Image classification data set "images" (RuikeYuan/partvision on GitHub). Class labels (9): alternator, brake disc, headlight left, headlight right, side mirror left, side mirror right, taillight left, taillight right, wheel rim.

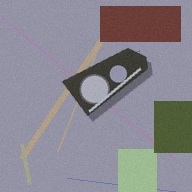
Label: headlight left

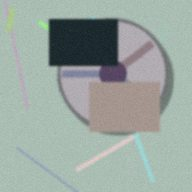
Label: wheel rim

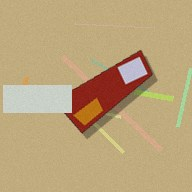
Label: taillight left

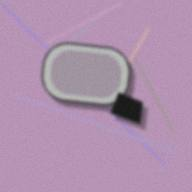
Label: side mirror left

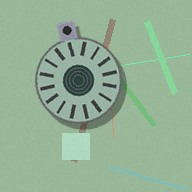
Label: alternator

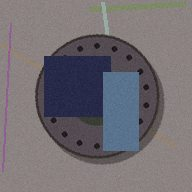
Label: brake disc
